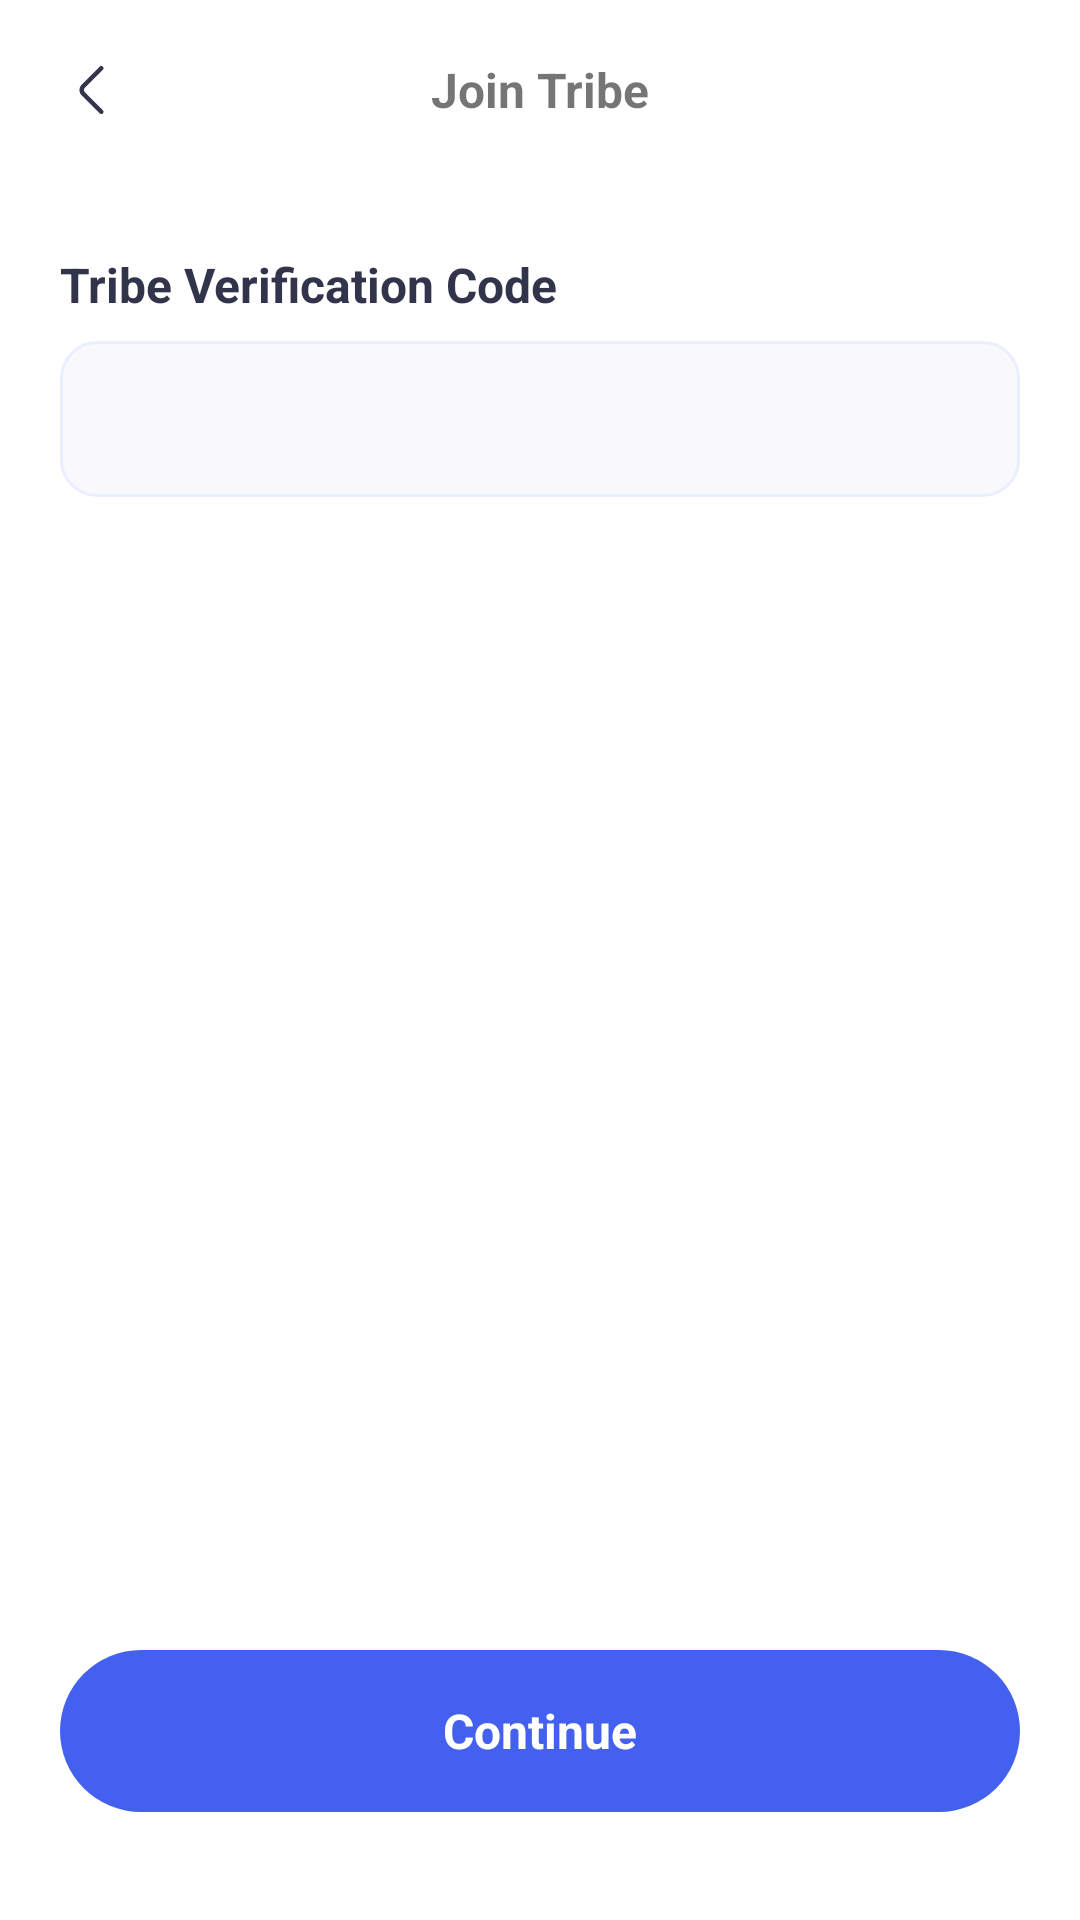

Android layout source for this screen:
<!-- AndroidManifest.xml: application theme Theme.SmartWatch -->
<!-- res/layout/activity_tribe_join.xml -->
<?xml version="1.0" encoding="utf-8"?>
<RelativeLayout xmlns:android="http://schemas.android.com/apk/res/android"
    xmlns:app="http://schemas.android.com/apk/res-auto"
    xmlns:tools="http://schemas.android.com/tools"
    android:layout_width="match_parent"
    android:layout_height="match_parent"
    tools:context=".tribe.TribeJoinActivity">

    <RelativeLayout
        android:id="@+id/rl_top"
        android:layout_width="match_parent"
        android:layout_height="60dp"
        android:layout_marginLeft="20dp"
        android:layout_marginRight="20dp">

        <ImageView
            android:id="@+id/base_title_back"
            android:layout_width="22dp"
            android:layout_height="22dp"
            android:layout_centerVertical="true"
            android:src="@drawable/icon_navigation_back" />

        <TextView
            android:layout_width="match_parent"
            android:layout_height="wrap_content"
            android:layout_centerHorizontal="true"
            android:layout_centerVertical="true"
            android:gravity="center"
            android:text="@string/join_tribe"
            android:textSize="16sp"
            android:textStyle="bold" />
    </RelativeLayout>

    <LinearLayout
        android:layout_width="match_parent"
        android:layout_height="match_parent"
        android:layout_marginTop="60dp"
        android:orientation="vertical">

        <TextView
            android:id="@+id/tv_name"
            android:layout_width="match_parent"
            android:layout_height="wrap_content"
            android:layout_marginStart="20dp"
            android:layout_marginTop="24dp"
            android:layout_marginEnd="8dp"
            android:autoSizeMaxTextSize="30dp"
            android:autoSizeTextType="uniform"
            android:gravity="center_vertical|left"
            android:text="@string/verification_code"
            android:textColor="@color/dark"
            android:textSize="16sp"
            android:textStyle="bold" />

        <LinearLayout
            android:id="@+id/rl_name"
            android:layout_width="match_parent"
            android:layout_height="52dp"
            android:layout_marginLeft="20dp"
            android:layout_marginTop="8dp"
            android:layout_marginRight="20dp"
            android:background="@drawable/tribe_corner_shape"
            android:orientation="horizontal">

            <EditText
                android:id="@+id/et_name"
                android:layout_width="match_parent"
                android:layout_height="match_parent"
                android:layout_marginStart="10dp"
                android:layout_marginEnd="10dp"
                android:background="@null"
                android:gravity="center_vertical|left" />
        </LinearLayout>

        <LinearLayout
            android:layout_width="match_parent"
            android:layout_height="match_parent"
            android:layout_weight="1"
            android:orientation="vertical" />

        <TextView
            android:id="@+id/tv_continue"
            android:layout_width="match_parent"
            android:layout_height="54dp"
            android:layout_marginStart="20dp"
            android:layout_marginEnd="20dp"
            android:layout_marginBottom="36dp"
            android:autoSizeMaxTextSize="30dp"
            android:background="@drawable/sign_shape"
            android:gravity="center"
            android:text="@string/tribe_continue"
            android:textColor="@color/white"
            android:textSize="16sp"
            android:textStyle="bold" />

    </LinearLayout>
</RelativeLayout>
<!-- resources referenced by this layout -->
<resources>
  <color name="dark">#31344B</color>
  <color name="white">#FFFFFFFF</color>
  <!-- drawable icon_navigation_back: png bitmap (drawable, 618 bytes) -->
  <!-- drawable sign_shape (drawable) -->
  <?xml version="1.0" encoding="utf-8"?>
  <shape xmlns:android="http://schemas.android.com/apk/res/android">
      <solid
          android:color="@color/primary_blue" />
      <corners android:radius="27dp"/>
  </shape>
  <!-- drawable tribe_corner_shape (drawable) -->
  <?xml version="1.0" encoding="utf-8"?>
  
  <shape xmlns:android="http://schemas.android.com/apk/res/android">
      <solid
          android:color="@color/light_gray3" />
      <stroke android:width="1dp" android:color="@color/light_gary2"/>
      <corners android:radius="12dp"/>
  </shape>
  <string name="join_tribe">Join Tribe</string>
  <string name="tribe_continue">Continue</string>
  <string name="verification_code">Tribe Verification Code</string>
  <style name="Theme.SmartWatch" parent="Theme.MaterialComponents.DayNight.NoActionBar">
          
          <item name="colorPrimary">@color/colorPrimary</item>
          <item name="colorPrimaryDark">@color/colorPrimaryDark</item>
          <item name="colorAccent">@color/colorAccent</item>
      </style>
  <color name="primary_blue">#4361EE</color>
  <color name="light_gray3">#F9F9FC</color>
  <color name="light_gary2">#EBEEFF</color>
  <color name="colorPrimary">#4361EE</color>
  <color name="colorPrimaryDark">#4361EE</color>
  <color name="colorAccent">#4361EE</color>
</resources>
